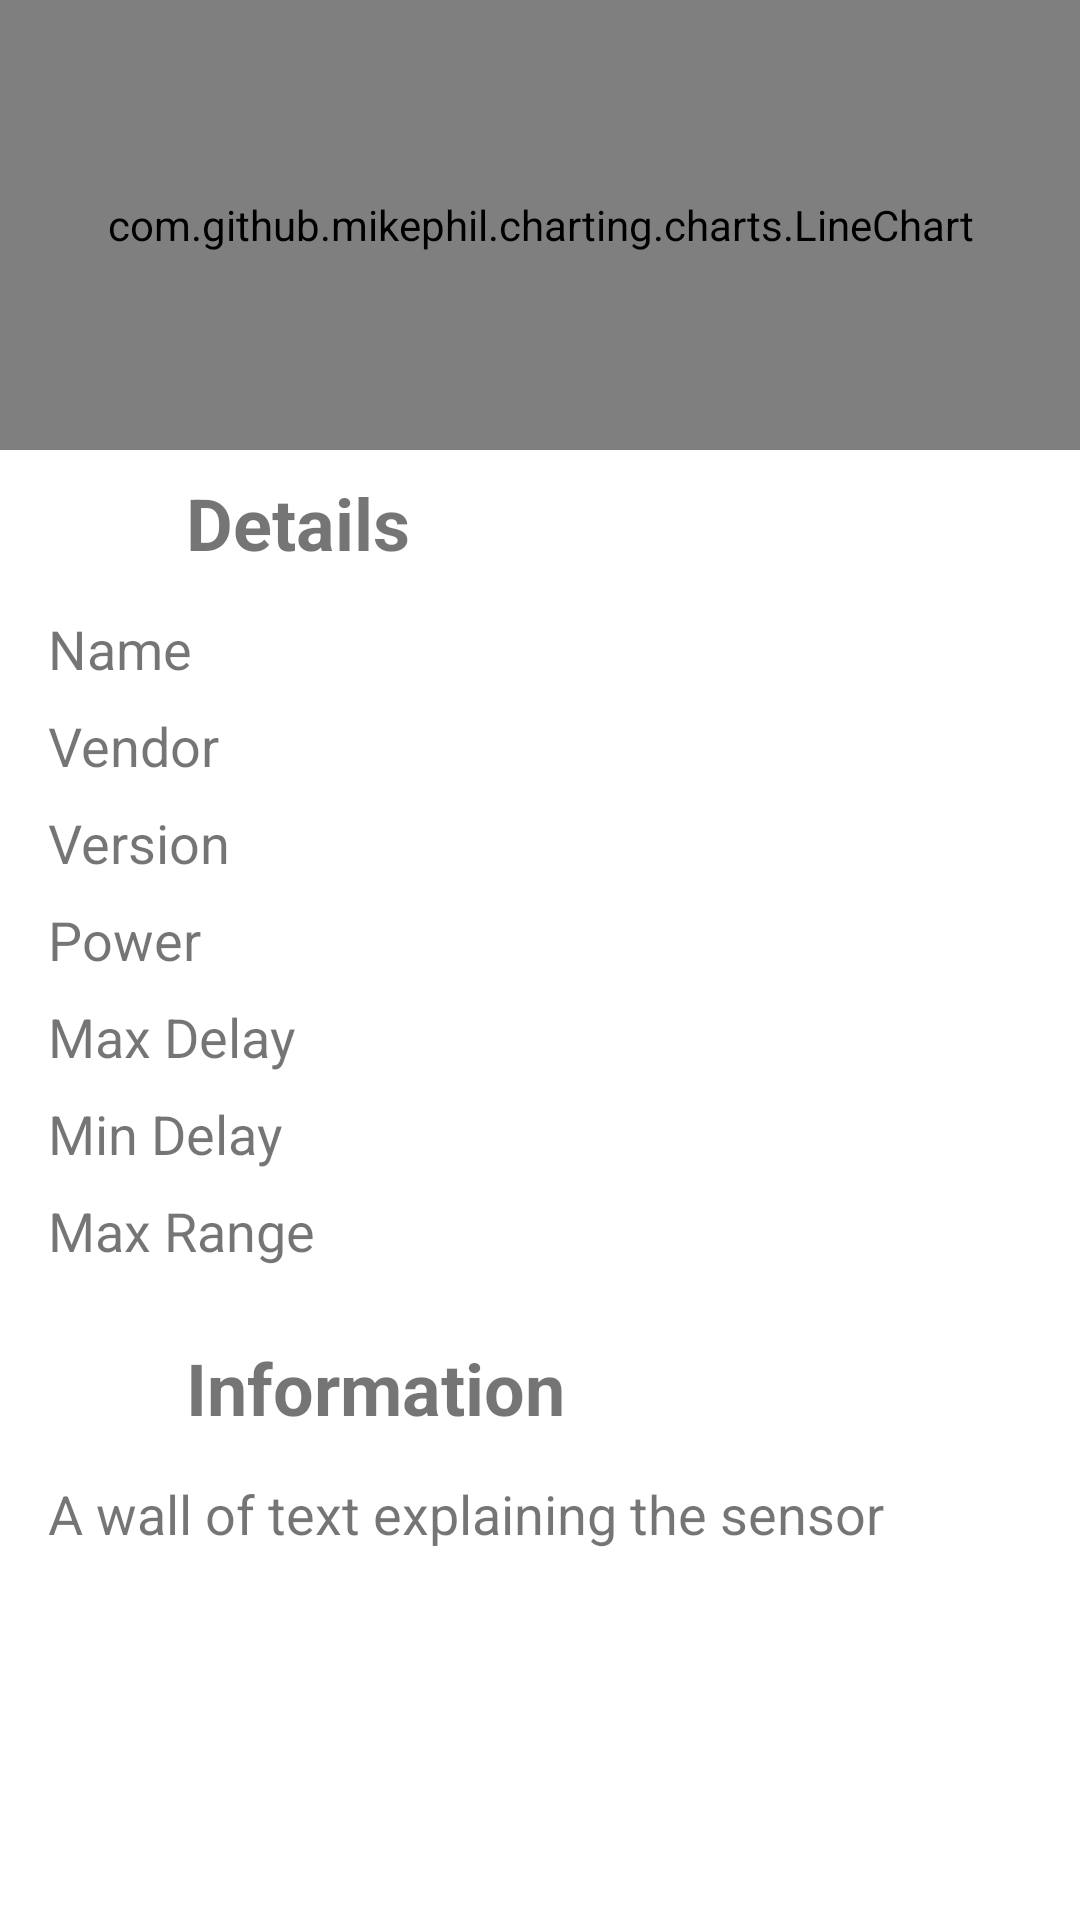

Produce the Android XML layout that renders to this screen, including the resource entries it uses.
<!-- AndroidManifest.xml: application theme AppThemeLight -->
<!-- res/layout/sensor_details.xml -->
<?xml version="1.0" encoding="utf-8"?>
<androidx.constraintlayout.widget.ConstraintLayout
    xmlns:android="http://schemas.android.com/apk/res/android"
    xmlns:app="http://schemas.android.com/apk/res-auto"
    xmlns:tools="http://schemas.android.com/tools"
    android:layout_width="match_parent"
    android:layout_height="match_parent"
    tools:ignore="HardcodedText"
    >


    <com.github.mikephil.charting.charts.LineChart
        android:id="@+id/chart"
        android:layout_width="0dp"
        android:layout_height="150dp"
        app:layout_constraintEnd_toEndOf="parent"
        app:layout_constraintStart_toStartOf="parent"
        app:layout_constraintTop_toTopOf="parent" />

    <ImageView
        android:id="@+id/imageView3"
        android:layout_width="30dp"
        android:layout_height="30dp"
        android:layout_marginStart="16dp"
        android:layout_marginTop="24dp"
        app:layout_constraintStart_toStartOf="parent"
        app:layout_constraintTop_toBottomOf="@+id/sensor_text_max_range"
        app:srcCompat="@drawable/ic_info_outline_black_24dp" />

    <TextView
        android:id="@+id/title_details"
        android:layout_width="wrap_content"
        android:layout_height="wrap_content"
        android:layout_marginStart="16dp"
        android:layout_marginTop="8dp"
        android:text="Details"
        android:textSize="24sp"
        android:textStyle="bold"
        app:layout_constraintStart_toEndOf="@+id/imageView2"
        app:layout_constraintTop_toBottomOf="@+id/chart"
        />

    <TextView
        android:id="@+id/sensor_text_name"
        android:layout_width="wrap_content"
        android:layout_height="wrap_content"
        android:layout_marginStart="16dp"
        android:layout_marginTop="16dp"
        android:text="Name"
        android:textSize="18sp"
        app:layout_constraintStart_toStartOf="parent"
        app:layout_constraintTop_toBottomOf="@+id/imageView2" />

    <TextView
        android:id="@+id/sensor_text_vendor"
        android:layout_width="wrap_content"
        android:layout_height="wrap_content"
        android:layout_marginStart="16dp"
        android:layout_marginTop="8dp"
        android:text="Vendor"
        android:textSize="18sp"
        app:layout_constraintStart_toStartOf="parent"
        app:layout_constraintTop_toBottomOf="@+id/sensor_text_name" />

    <TextView
        android:id="@+id/sensor_text_version"
        android:layout_width="wrap_content"
        android:layout_height="wrap_content"
        android:layout_marginStart="16dp"
        android:layout_marginTop="8dp"
        android:text="Version"
        android:textSize="18sp"
        app:layout_constraintStart_toStartOf="parent"
        app:layout_constraintTop_toBottomOf="@+id/sensor_text_vendor" />

    <TextView
        android:id="@+id/sensor_text_power"
        android:layout_width="wrap_content"
        android:layout_height="wrap_content"
        android:layout_marginStart="16dp"
        android:layout_marginTop="8dp"
        android:text="Power"
        android:textSize="18sp"
        app:layout_constraintStart_toStartOf="parent"
        app:layout_constraintTop_toBottomOf="@+id/sensor_text_version" />

    <TextView
        android:id="@+id/sensor_text_max_delay"
        android:layout_width="wrap_content"
        android:layout_height="wrap_content"
        android:layout_marginStart="16dp"
        android:layout_marginTop="8dp"
        android:text="Max Delay"
        android:textSize="18sp"
        app:layout_constraintStart_toStartOf="parent"
        app:layout_constraintTop_toBottomOf="@+id/sensor_text_power" />

    <TextView
        android:id="@+id/sensor_text_min_delay"
        android:layout_width="wrap_content"
        android:layout_height="wrap_content"
        android:layout_marginStart="16dp"
        android:layout_marginTop="8dp"
        android:text="Min Delay"
        android:textSize="18sp"
        app:layout_constraintStart_toStartOf="parent"
        app:layout_constraintTop_toBottomOf="@+id/sensor_text_max_delay" />

    <TextView
        android:id="@+id/sensor_text_max_range"
        android:layout_width="wrap_content"
        android:layout_height="wrap_content"
        android:layout_marginStart="16dp"
        android:layout_marginTop="8dp"
        android:text="Max Range"
        android:textSize="18sp"
        app:layout_constraintStart_toStartOf="parent"
        app:layout_constraintTop_toBottomOf="@+id/sensor_text_min_delay" />

    <TextView
        android:id="@+id/title_information"
        android:layout_width="wrap_content"
        android:layout_height="wrap_content"
        android:layout_marginStart="16dp"
        android:layout_marginTop="24dp"
        android:text="Information"
        android:textSize="24sp"
        android:textStyle="bold"
        app:layout_constraintStart_toEndOf="@+id/imageView3"
        app:layout_constraintTop_toBottomOf="@+id/sensor_text_max_range" />

    <ImageView
        android:id="@+id/imageView2"
        android:layout_width="30dp"
        android:layout_height="30dp"
        android:layout_marginStart="16dp"
        android:layout_marginTop="8dp"
        app:layout_constraintStart_toStartOf="parent"
        app:layout_constraintTop_toBottomOf="@+id/chart"
        app:srcCompat="@drawable/ic_perm_device_information_black_24dp" />

    <TextView
        android:id="@+id/sensor_text_information"
        android:layout_width="0dp"
        android:layout_height="wrap_content"
        android:layout_marginStart="16dp"
        android:layout_marginTop="16dp"
        android:layout_marginEnd="16dp"
        android:text="A wall of text explaining the sensor"
        android:textSize="18sp"
        app:layout_constraintEnd_toEndOf="parent"
        app:layout_constraintHorizontal_bias="0.0"
        app:layout_constraintStart_toStartOf="parent"
        app:layout_constraintTop_toBottomOf="@+id/imageView3" />
</androidx.constraintlayout.widget.ConstraintLayout>
<!-- resources referenced by this layout -->
<resources>
  <style name="AppThemeLight" parent="Theme.MaterialComponents.DayNight.NoActionBar">
          
          <item name="colorPrimary">@color/colorPrimary</item>
          <item name="colorPrimaryDark">@color/colorPrimaryDark</item>
          <item name="colorAccent">@color/colorAccent</item>
          <item name="android:textColorPrimary">@color/textColorTitle</item>
          <item name="drawerArrowStyle">@style/ArrowHamburgerStyle</item>
      </style>
  <color name="colorPrimary">#388e3c</color>
  <color name="colorPrimaryDark">#388e3c</color>
  <color name="colorAccent">#ff1744</color>
  <color name="textColorTitle">#fafafa</color>
  <style name="ArrowHamburgerStyle" parent="@style/Widget.AppCompat.DrawerArrowToggle">
          <item name="color">@color/colorDrawerTint</item>
      </style>
  <color name="colorDrawerTint">#fafafa</color>
</resources>
